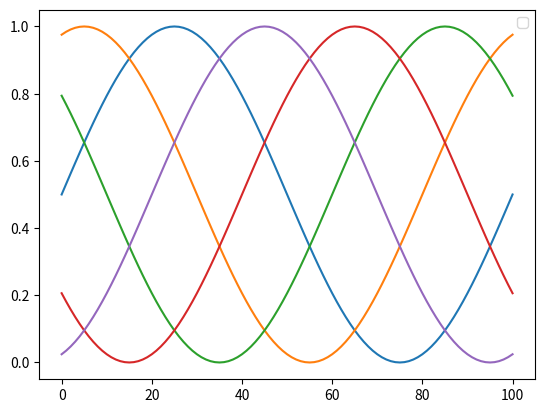

Generate this figure with matplotlib:
import matplotlib.pyplot as plt
import numpy as np
from scipy.io.wavfile import write

SAMPLING_RATE = 100

def singen(
        time: int = 0,
        frequency: float = 110,  # Hz
        sampling_rate: int = 30,  # Hz
        loka: int = 1,
        alternative: int = 1,
        amplitude: float = 1,
        phase_offset: float = 0,  # radians
):
    assert 0 <= alternative
    total_phase_offset = np.pi * (alternative / loka * 2 + phase_offset)
    return amplitude * np.sin(
        2 * np.pi * frequency * time / sampling_rate + total_phase_offset
    )

def plot_lists(list_of_lists):
    """
    Plots multiple curves given a list of lists of float values.

    Parameters:
    list_of_lists (list of lists of floats): The input data to plot, where each inner list represents a curve.

    Returns:
    None
    """
    # Check if the input is a list of lists
    if not all(isinstance(inner_list, list) for inner_list in list_of_lists):
        raise ValueError("Input should be a list of lists.")
    
    # Plot each inner list as a separate curve
    for i, data in enumerate(list_of_lists):
        plt.plot(data)
    
    # Adding legend to the plot
    plt.legend()
    
    # Display the plot
    plt.show()

def export_to_wav(list_of_lists, filename, sample_rate=44100):
    """
    Exports a list of lists of float values as a .wav file.

    Parameters:
    list_of_lists (list of lists of floats): The input data to export, where each inner list represents a channel.
    filename (str): The name of the output .wav file.
    sample_rate (int): The sample rate for the .wav file. Default is 44100 Hz.

    Returns:
    None
    """
    # Check if the input is a list of lists
    if not all(isinstance(inner_list, list) for inner_list in list_of_lists):
        raise ValueError("Input should be a list of lists.")
    
    # Determine the number of channels and the length of the longest channel
    num_channels = len(list_of_lists)
    max_length = max(len(channel) for channel in list_of_lists)
    
    # Initialize a NumPy array to hold the data, filled with zeros
    data = np.zeros((max_length, num_channels))
    
    # Populate the array with the input data
    for i, channel in enumerate(list_of_lists):
        data[:len(channel), i] = channel
    
    # Normalize the data to the range of int16
    data = np.int16(data / np.max(np.abs(data)) * 32767)
    
    # Write the data to a .wav file
    write(filename, sample_rate, data)


length = SAMPLING_RATE * 1 + 1
loka = 5
sine_list = [
                [singen(time=t, loka=loka, sampling_rate=SAMPLING_RATE, frequency=1, alternative=alternative) /2 + 0.5 for t in range(length)]
                 for alternative in range(loka)
]
plot_lists(sine_list)
export_to_wav(sine_list, "wavtest1.wav")
